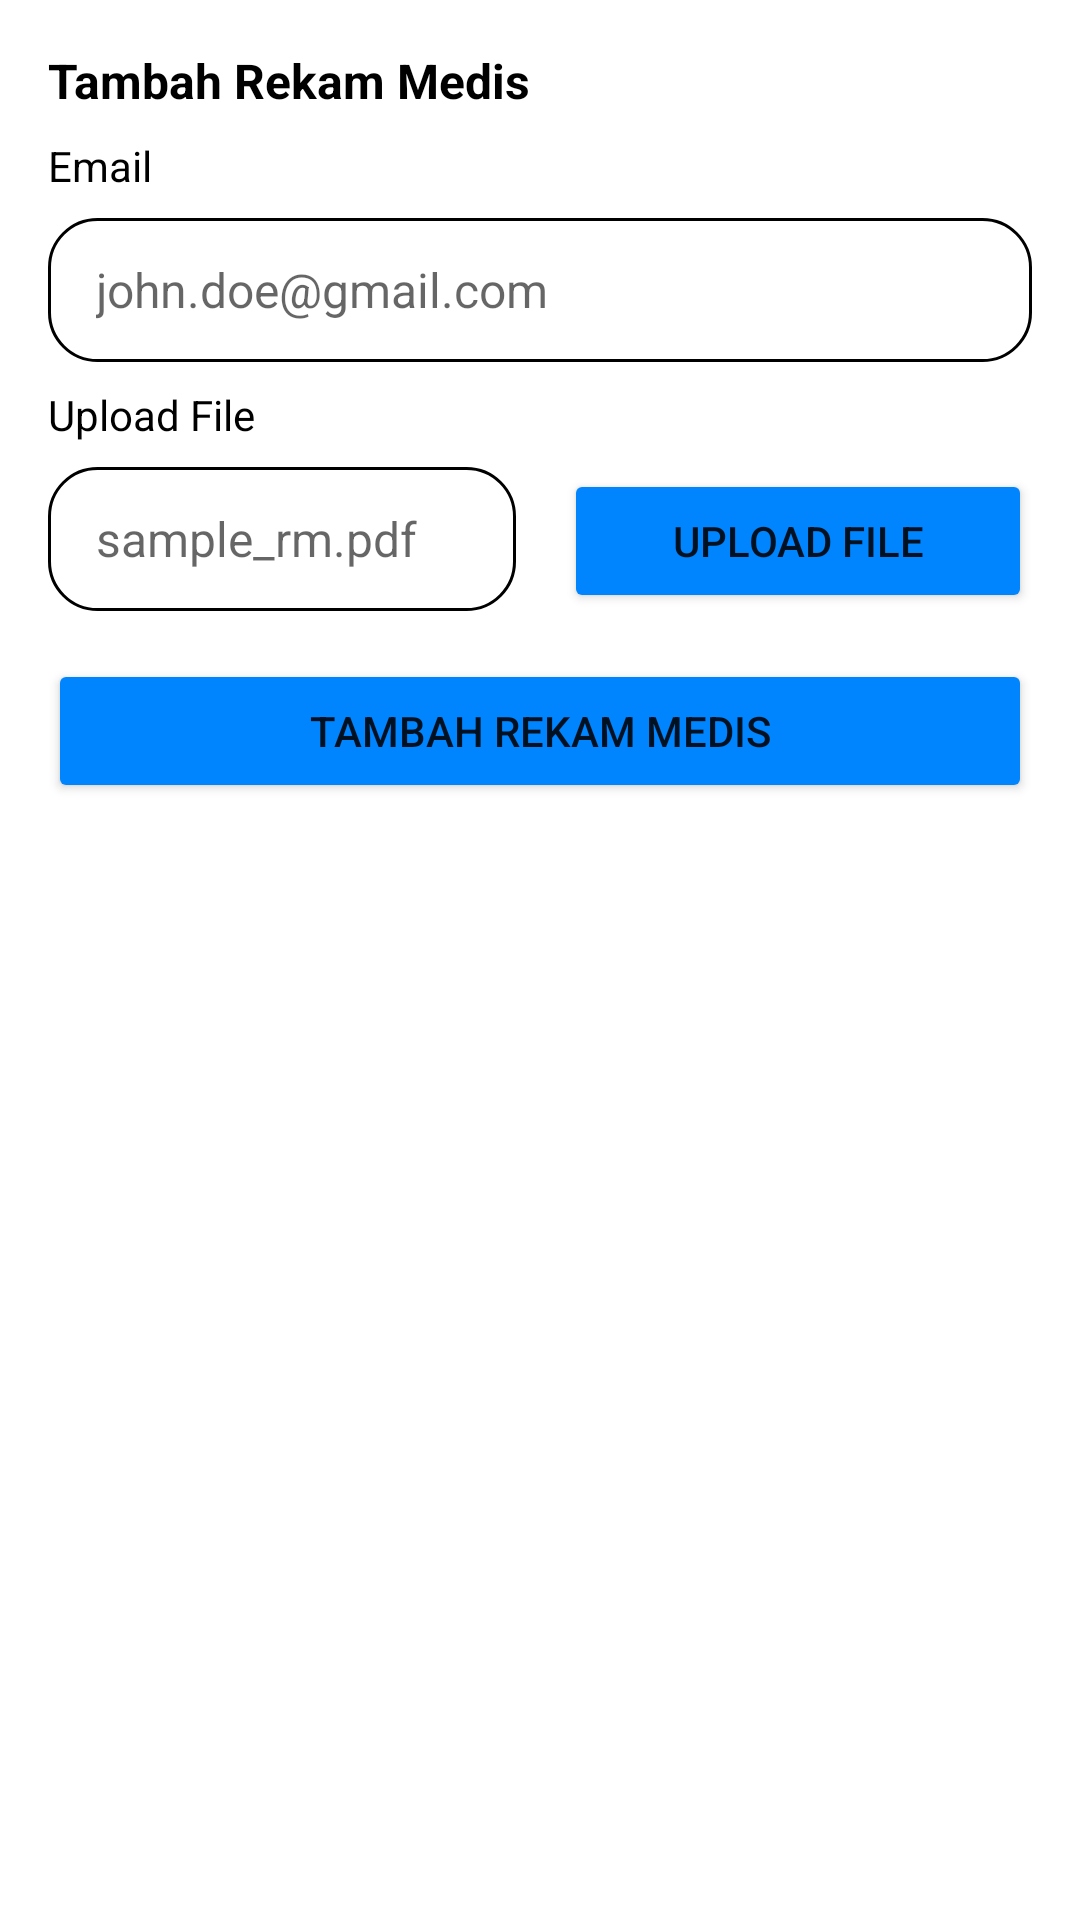

Produce the Android XML layout that renders to this screen, including the resource entries it uses.
<!-- AndroidManifest.xml: application theme Theme.Mobdevkel2 -->
<!-- res/layout/fragment_lansia_rm_add.xml -->
<?xml version="1.0" encoding="utf-8"?>
<ScrollView xmlns:android="http://schemas.android.com/apk/res/android"
    xmlns:app="http://schemas.android.com/apk/res-auto"
    xmlns:tools="http://schemas.android.com/tools"
    android:layout_width="match_parent"
    android:layout_height="match_parent">

    <androidx.constraintlayout.widget.ConstraintLayout
        android:layout_width="match_parent"
        android:layout_height="wrap_content"
        android:padding="8dp">

        <TextView
            android:id="@+id/tvLansiaRm1"
            android:layout_width="match_parent"
            android:layout_height="wrap_content"
            android:text="Tambah Rekam Medis"
            android:textColor="@color/black"
            android:textSize="16sp"
            android:textStyle="bold"
            android:textAlignment="textStart"
            android:layout_margin="8dp"
            app:layout_constraintEnd_toEndOf="parent"
            app:layout_constraintStart_toStartOf="parent"
            app:layout_constraintTop_toTopOf="parent" />

        <TextView
            android:id="@+id/tvLansiaRm2"
            android:layout_width="wrap_content"
            android:layout_height="wrap_content"
            android:layout_margin="8dp"
            android:text="Email"
            android:textColor="@color/black"
            android:textSize="14sp"
            app:layout_constraintStart_toStartOf="parent"
            app:layout_constraintTop_toBottomOf="@+id/tvLansiaRm1" />

        <EditText
            android:id="@+id/etLansiaRm1"
            android:layout_width="match_parent"
            android:layout_height="48dp"
            android:gravity="start|center"
            android:textSize="16sp"
            android:inputType="textEmailAddress"
            android:hint="john.doe@gmail.com"
            android:autofillHints="emailAddress"
            android:background="@drawable/content_border"
            android:paddingStart="16dp"
            android:paddingEnd="16dp"
            android:layout_margin="8dp"
            app:layout_constraintEnd_toEndOf="parent"
            app:layout_constraintStart_toStartOf="parent"
            app:layout_constraintTop_toBottomOf="@+id/tvLansiaRm2" />

        <TextView
            android:id="@+id/tvLansiaRm3"
            android:layout_width="match_parent"
            android:layout_height="wrap_content"
            android:layout_margin="8dp"
            android:text="Upload File"
            android:textColor="@color/black"
            android:textSize="14sp"
            app:layout_constraintEnd_toEndOf="parent"
            app:layout_constraintStart_toStartOf="parent"
            app:layout_constraintTop_toBottomOf="@+id/etLansiaRm1" />

        <LinearLayout
            android:id="@+id/linearLansiaRm1"
            android:layout_width="match_parent"
            android:layout_height="wrap_content"
            android:orientation="horizontal"
            app:layout_constraintEnd_toEndOf="parent"
            app:layout_constraintStart_toStartOf="parent"
            app:layout_constraintTop_toBottomOf="@+id/tvLansiaRm3">

            <EditText
                android:id="@+id/etLansiaRm2"
                android:layout_width="match_parent"
                android:layout_height="48dp"
                android:layout_margin="8dp"
                android:layout_weight="1"
                android:autofillHints="no"
                android:background="@drawable/content_border"
                android:gravity="start|center"
                android:hint="sample_rm.pdf"
                android:inputType="text"
                android:paddingStart="16dp"
                android:paddingEnd="16dp"
                android:textSize="16sp" />

            <Button
                android:id="@+id/btnLansiaRmFile"
                android:layout_width="match_parent"
                android:layout_height="wrap_content"
                android:layout_margin="8dp"
                android:layout_weight="1"
                android:backgroundTint="@color/main_theme"
                android:text="Upload File"
                app:layout_constraintEnd_toEndOf="parent"
                app:layout_constraintStart_toStartOf="parent"
                app:layout_constraintTop_toBottomOf="@+id/etLansiaRm2" />
        </LinearLayout>

        <Button
            android:id="@+id/btnLansiaRmAdd"
            android:layout_width="match_parent"
            android:layout_height="wrap_content"
            android:layout_margin="8dp"
            android:backgroundTint="@color/main_theme"
            android:text="Tambah Rekam Medis"
            app:layout_constraintEnd_toEndOf="parent"
            app:layout_constraintStart_toStartOf="parent"
            app:layout_constraintTop_toBottomOf="@+id/linearLansiaRm1" />

    </androidx.constraintlayout.widget.ConstraintLayout>
</ScrollView>
<!-- resources referenced by this layout -->
<resources>
  <color name="black">#FF000000</color>
  <color name="main_theme">#0085FF</color>
  <!-- drawable content_border (drawable) -->
  <?xml version="1.0" encoding="utf-8"?>
  <shape xmlns:android="http://schemas.android.com/apk/res/android"
      android:shape="rectangle" >
      <solid
          android:color="@color/colorTransparent" >
      </solid>
      <stroke
          android:width="1dp"
          android:color="@color/black" >
      </stroke>
      <corners android:radius="16dp" />
  
  </shape>
  <style name="Theme.Mobdevkel2" parent="Theme.MaterialComponents.DayNight.NoActionBar">
          
          <item name="colorPrimary">@color/colorPrimary</item>
          <item name="colorPrimaryVariant">@color/colorPrimaryDark</item>
          <item name="colorOnPrimary">@color/white</item>
          
          <item name="colorSecondary">@color/teal_200</item>
          <item name="colorSecondaryVariant">@color/teal_700</item>
          <item name="colorOnSecondary">@color/white</item>
          
          <item name="android:statusBarColor" tools:targetApi="l">?attr/colorPrimaryVariant</item>
          
      </style>
  <color name="colorTransparent">#00FFFFFF</color>
  <color name="colorPrimary">#0085FF</color>
  <color name="colorPrimaryDark">#0078E6</color>
  <color name="white">#FFFFFFFF</color>
  <color name="teal_200">#FF03DAC5</color>
  <color name="teal_700">#FF018786</color>
</resources>
